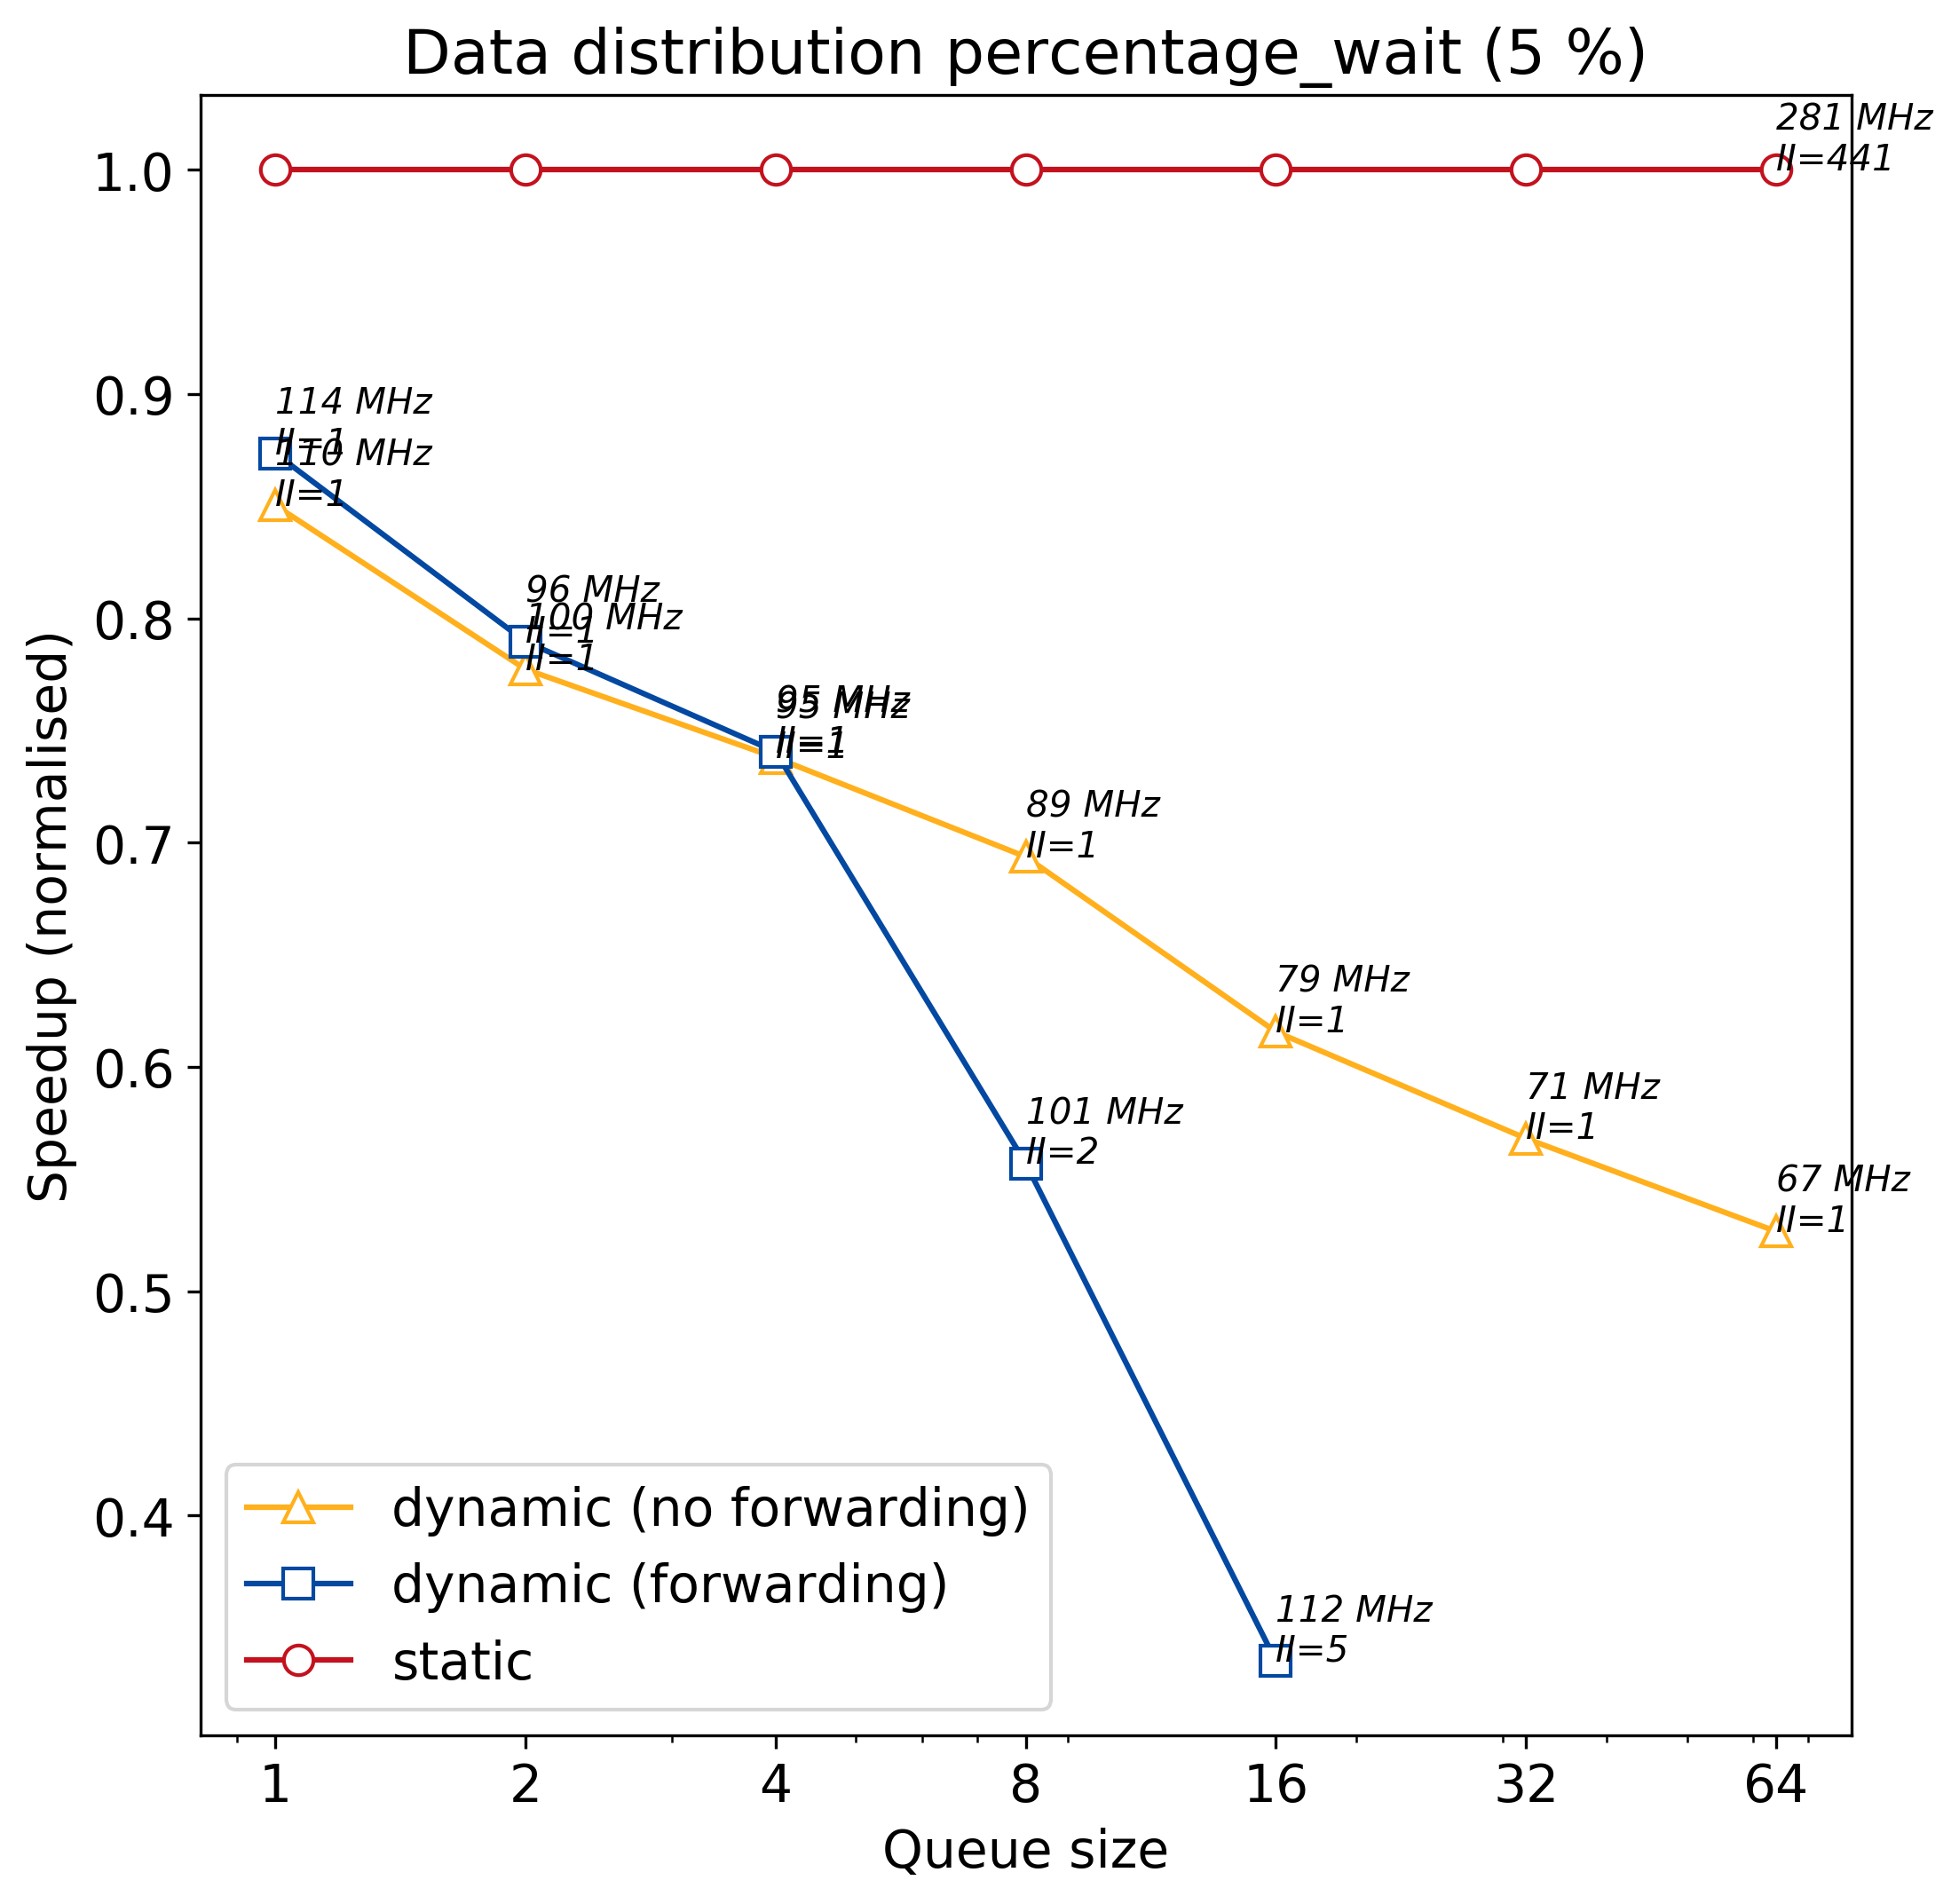

Source data for this figure (header and first rows):
q_size, static, dynamic, dynamic_no_forward
1, 696, 796.8, 818.5
2, 696, 881.5, 895.4
4, 696, 939.9, 943.3
8, 696, 1250, 1003
16, 696, 2077, 1131
32, 696, 0, 1225
64, 696, 0, 1322
